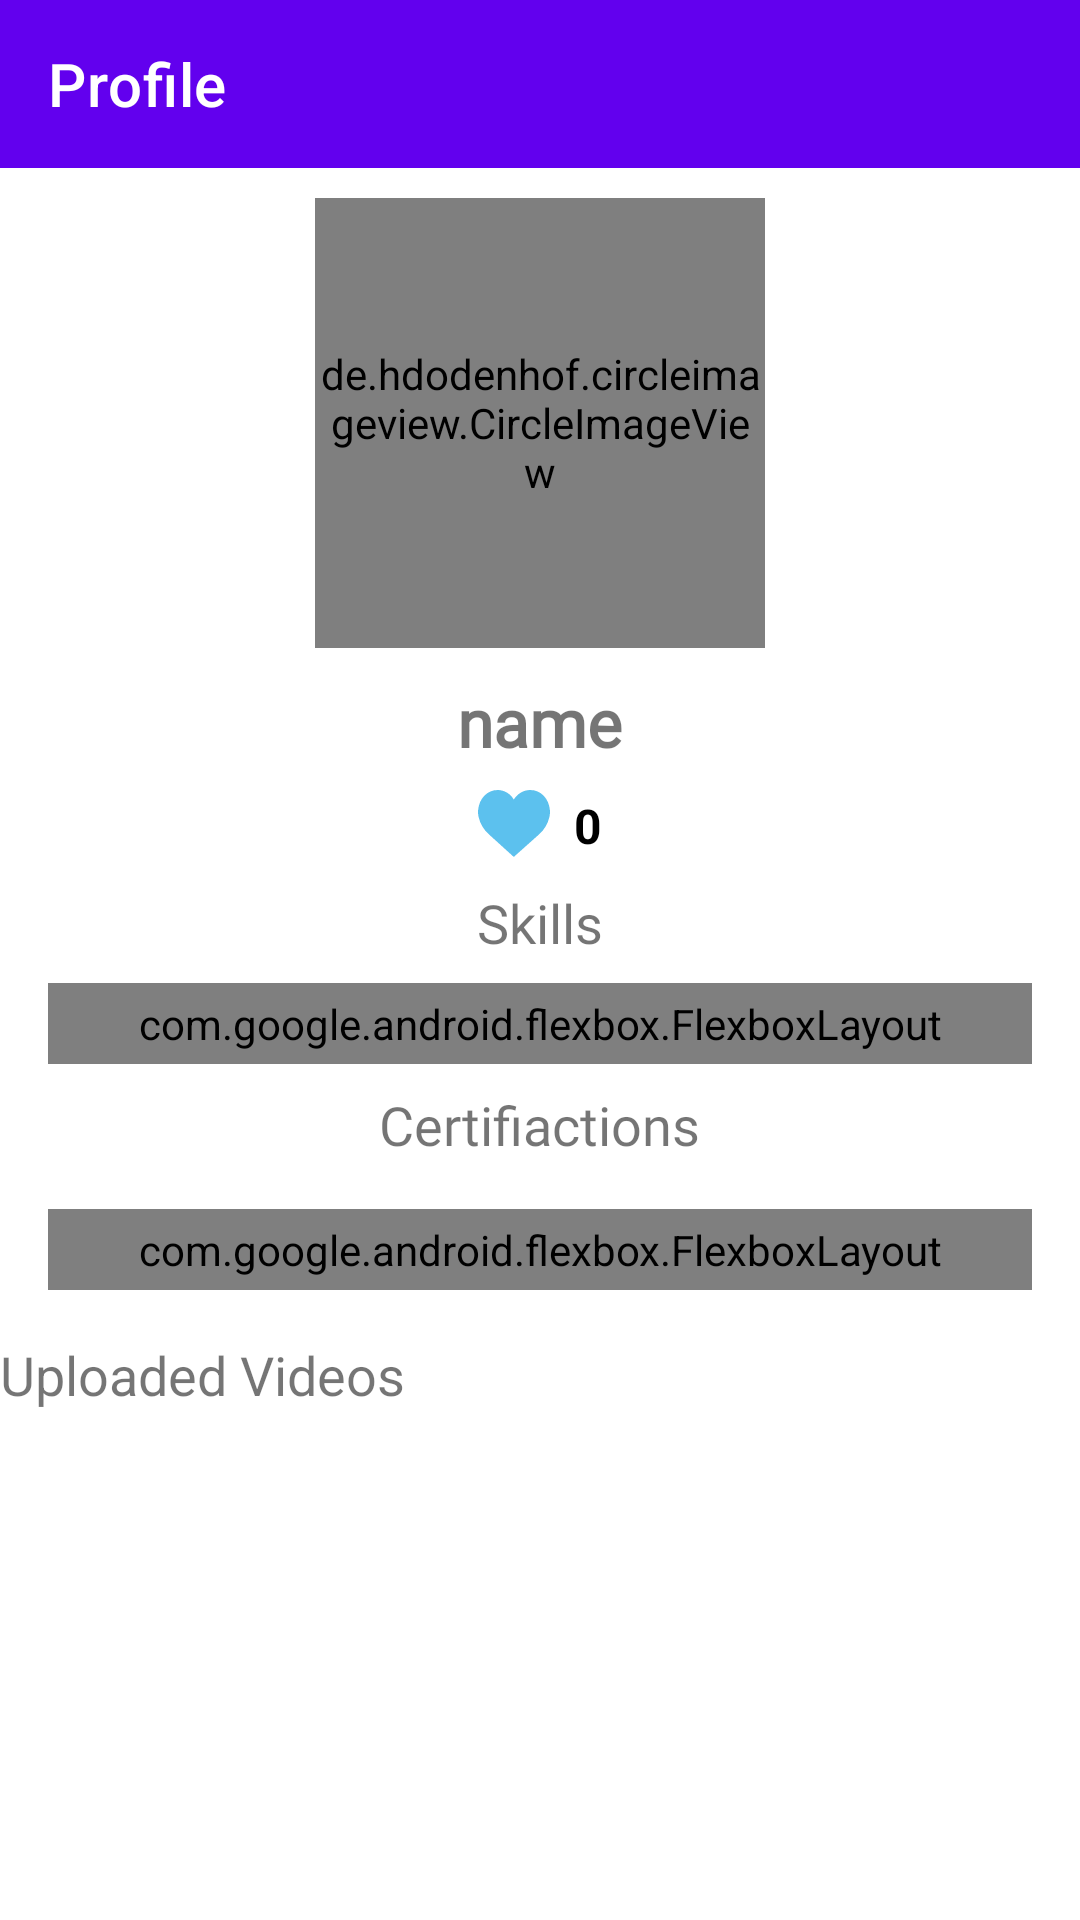

Write the Android layout XML for this screen, with the resource values it uses.
<!-- AndroidManifest.xml: application theme Theme.Eduquest -->
<!-- res/layout/activity_profile_detail.xml -->
<ScrollView
    xmlns:android="http://schemas.android.com/apk/res/android"
    xmlns:app="http://schemas.android.com/apk/res-auto"
    android:layout_width="match_parent"
    android:layout_height="match_parent"
    android:fillViewport="true">

    <LinearLayout
        android:layout_width="match_parent"
        android:layout_height="wrap_content"
        android:orientation="vertical">

    <androidx.appcompat.widget.Toolbar
        android:id="@+id/toolbar"
        android:layout_width="match_parent"
        android:layout_height="wrap_content"
        android:background="?attr/colorPrimary"
        android:theme="@style/ThemeOverlay.AppCompat.Dark.ActionBar"
        app:title="Profile"
        app:navigationIcon="@drawable/baseline_logout_24"
        app:layout_constraintTop_toTopOf="parent" />

    <FrameLayout
        android:layout_width="match_parent"
        android:layout_height="wrap_content"
        android:layout_marginTop="10dp"
        android:layout_marginBottom="10dp">

    <de.hdodenhof.circleimageview.CircleImageView
        android:id="@+id/profileImageView"
        android:layout_width="150dp"
        android:layout_height="150dp"
        app:civ_border_width="4dp"
        android:layout_gravity="center" />
    </FrameLayout>
    <TextView
        android:id="@+id/nameTextView"
        android:text="name"
        android:fontFamily="@font/monsterrat_bold"
        android:layout_width="wrap_content"
        android:layout_height="wrap_content"
        android:textSize="22sp"
        android:textStyle="bold"
        android:layout_gravity="center" />

    <LinearLayout
        android:layout_width="wrap_content"
        android:layout_height="wrap_content"
        android:orientation="horizontal"
        android:layout_marginTop="8dp"
        android:gravity="center"
        android:layout_gravity="center_horizontal">

        
        <ImageView
            android:id="@+id/like_icon"
            android:layout_width="24dp"
            android:layout_height="24dp"
            android:src="@drawable/ic_like"
            android:contentDescription="Like icon"
            app:tint="@color/blue_accent_300" />

        
        <TextView
            android:id="@+id/like_count"
            android:layout_width="wrap_content"
            android:layout_height="wrap_content"
            android:layout_marginStart="8dp"
            android:text="0"
            android:textSize="16sp"
            android:textColor="@color/black"
            android:textStyle="bold" />
    </LinearLayout>


    <TextView
        android:id="@+id/skillsTextView"
        android:text="Skills"
        android:fontFamily="@font/monsterrat_regular"
        android:textSize="18sp"
        android:layout_width="wrap_content"
        android:layout_height="wrap_content"
        android:layout_marginTop="8dp"
        android:layout_gravity="center" />
        <com.google.android.flexbox.FlexboxLayout
            android:id="@+id/skillsContainer"
            android:layout_width="match_parent"
            android:layout_height="wrap_content"
            android:layout_marginTop="8dp"
            android:layout_marginStart="16dp"
            android:layout_marginEnd="16dp"
            android:padding="4dp"
            app:flexWrap="wrap"
            app:justifyContent="center" />

    <TextView
        android:id="@+id/certificationsTextView"
        android:text="Certifiactions"
        android:fontFamily="@font/monsterrat_regular"
        android:textSize="18sp"
        android:layout_width="wrap_content"
        android:layout_height="wrap_content"
        android:layout_marginTop="8dp"
        android:layout_gravity="center" />
        <com.google.android.flexbox.FlexboxLayout
            android:id="@+id/certificationsContainer"
            android:layout_width="match_parent"
            android:layout_height="wrap_content"
            android:layout_marginTop="16dp"
            android:layout_marginStart="16dp"
            android:layout_marginEnd="16dp"
            android:padding="4dp"
            app:flexWrap="wrap"
            app:justifyContent="center" />

    <TextView
        android:layout_width="wrap_content"
        android:layout_height="wrap_content"
        android:text="Uploaded Videos"
        android:textSize="18sp"
        android:layout_marginTop="16dp"
         />

    
    <androidx.recyclerview.widget.RecyclerView
        android:id="@+id/videosRecyclerView"
        android:layout_width="match_parent"
        android:layout_height="wrap_content"
        android:layout_marginTop="8dp" />
    </LinearLayout>
</ScrollView>
<!-- resources referenced by this layout -->
<resources>
  <color name="black">#FF000000</color>
  <color name="blue_accent_300">#5CC1EE</color>
  <!-- drawable ic_like (drawable) -->
  <vector xmlns:android="http://schemas.android.com/apk/res/android"
      android:width="15dp"
      android:height="15dp"
      android:viewportWidth="15"
      android:viewportHeight="15">
    <group>
      <clip-path
          android:pathData="M0,0h15v15h-15z"/>
      <path
          android:pathData="M14.9752,4.1587C14.7562,1.7487 13.0505,0.0003 10.9157,0.0003C9.4935,0.0003 8.1913,0.7656 7.4586,1.9922C6.7325,0.7498 5.4837,0 4.0843,0C1.9498,0 0.2438,1.7485 0.0251,4.1584C0.0078,4.2649 -0.0632,4.8251 0.1526,5.7387C0.4636,7.0565 1.1819,8.2551 2.2294,9.2042L7.4551,13.9465L12.7706,9.2045C13.8181,8.2551 14.5364,7.0567 14.8474,5.7387C15.0632,4.8254 14.9922,4.2652 14.9752,4.1587Z"
          android:fillColor="#ff6fff"/>
    </group>
  </vector>
  <style name="Theme.Eduquest" parent="Theme.MaterialComponents.DayNight.NoActionBar">
          
          <item name="colorPrimary">@color/purple_500</item>
          <item name="colorPrimaryVariant">@color/purple_700</item>
          <item name="colorOnPrimary">@color/white</item>
          
          <item name="colorSecondary">@color/teal_200</item>
          <item name="colorSecondaryVariant">@color/teal_700</item>
          <item name="colorOnSecondary">@color/black</item>
          
          <item name="android:statusBarColor">?attr/colorPrimaryVariant</item>
          
      </style>
  <color name="purple_500">#FF6200EE</color>
  <color name="purple_700">#FF3700B3</color>
  <color name="white">#FFFFFFFF</color>
  <color name="teal_200">#FF03DAC5</color>
  <color name="teal_700">#FF018786</color>
</resources>
